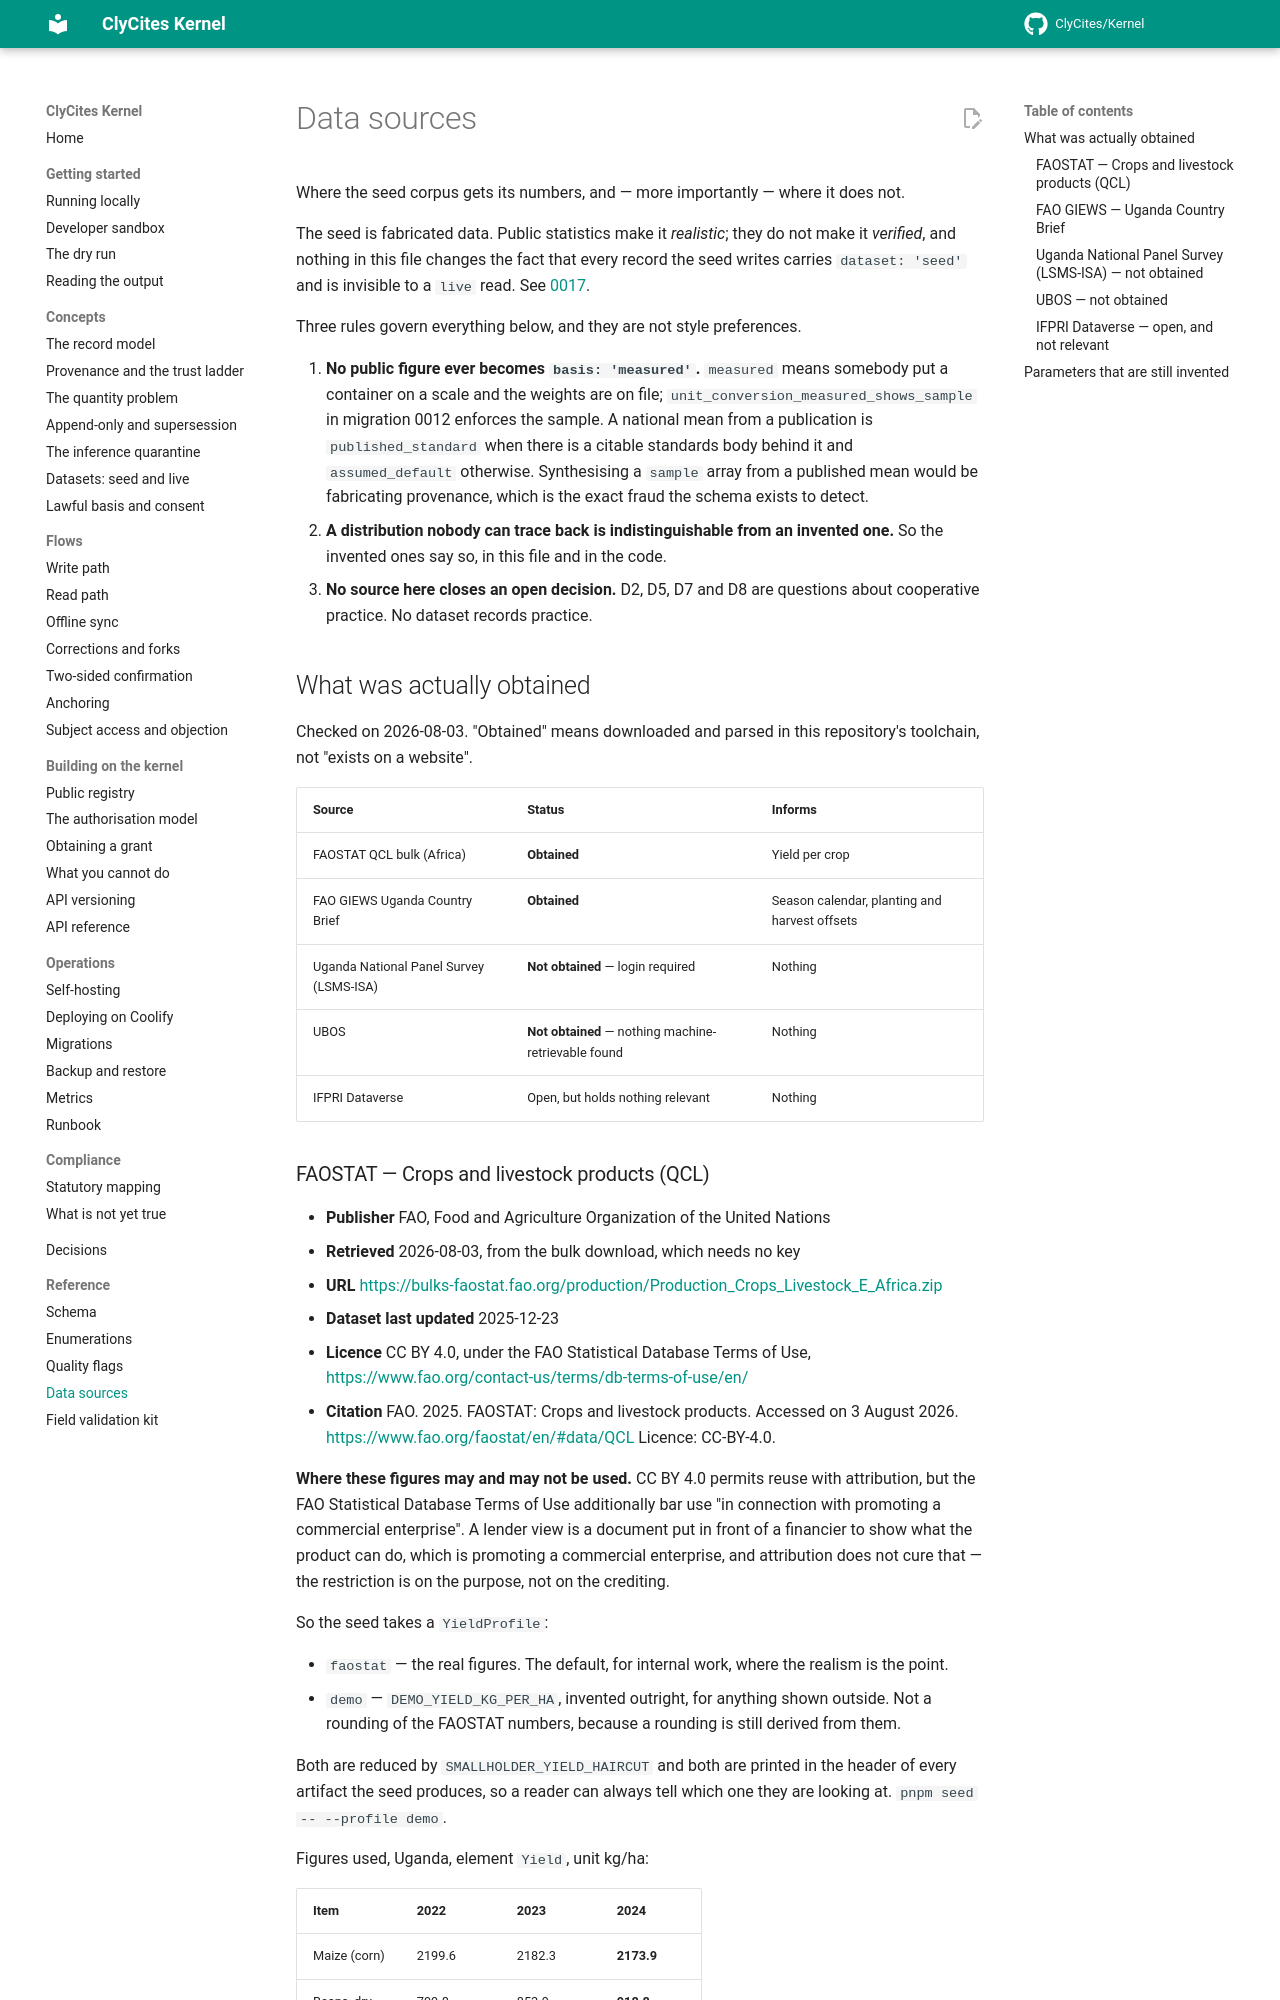

repository: ClyCites/Kernel · page: dev/data-sources/index.html · generator: mkdocs

# Data sources

Where the seed corpus gets its numbers, and — more importantly — where it does
not.

The seed is fabricated data. Public statistics make it *realistic*; they do not
make it *verified*, and nothing in this file changes the fact that every record
the seed writes carries `dataset: 'seed'` and is invisible to a `live` read. See
[0017](decisions/0017-dataset-discriminator.md).

Three rules govern everything below, and they are not style preferences.

1. **No public figure ever becomes `basis: 'measured'`.** `measured` means
   somebody put a container on a scale and the weights are on file;
   `unit_conversion_measured_shows_sample` in migration 0012 enforces the
   sample. A national mean from a publication is
   `published_standard` when there is a citable standards body behind it and
   `assumed_default` otherwise. Synthesising a `sample` array from a published
   mean would be fabricating provenance, which is the exact fraud the schema
   exists to detect.
2. **A distribution nobody can trace back is indistinguishable from an invented
   one.** So the invented ones say so, in this file and in the code.
3. **No source here closes an open decision.** D2, D5, D7 and D8 are questions
   about cooperative practice. No dataset records practice.

## What was actually obtained

Checked on 2026-08-03. "Obtained" means downloaded and parsed in this
repository's toolchain, not "exists on a website".

| Source | Status | Informs |
| --- | --- | --- |
| FAOSTAT QCL bulk (Africa) | **Obtained** | Yield per crop |
| FAO GIEWS Uganda Country Brief | **Obtained** | Season calendar, planting and harvest offsets |
| Uganda National Panel Survey (LSMS-ISA) | **Not obtained** — login required | Nothing |
| UBOS | **Not obtained** — nothing machine-retrievable found | Nothing |
| IFPRI Dataverse | Open, but holds nothing relevant | Nothing |
